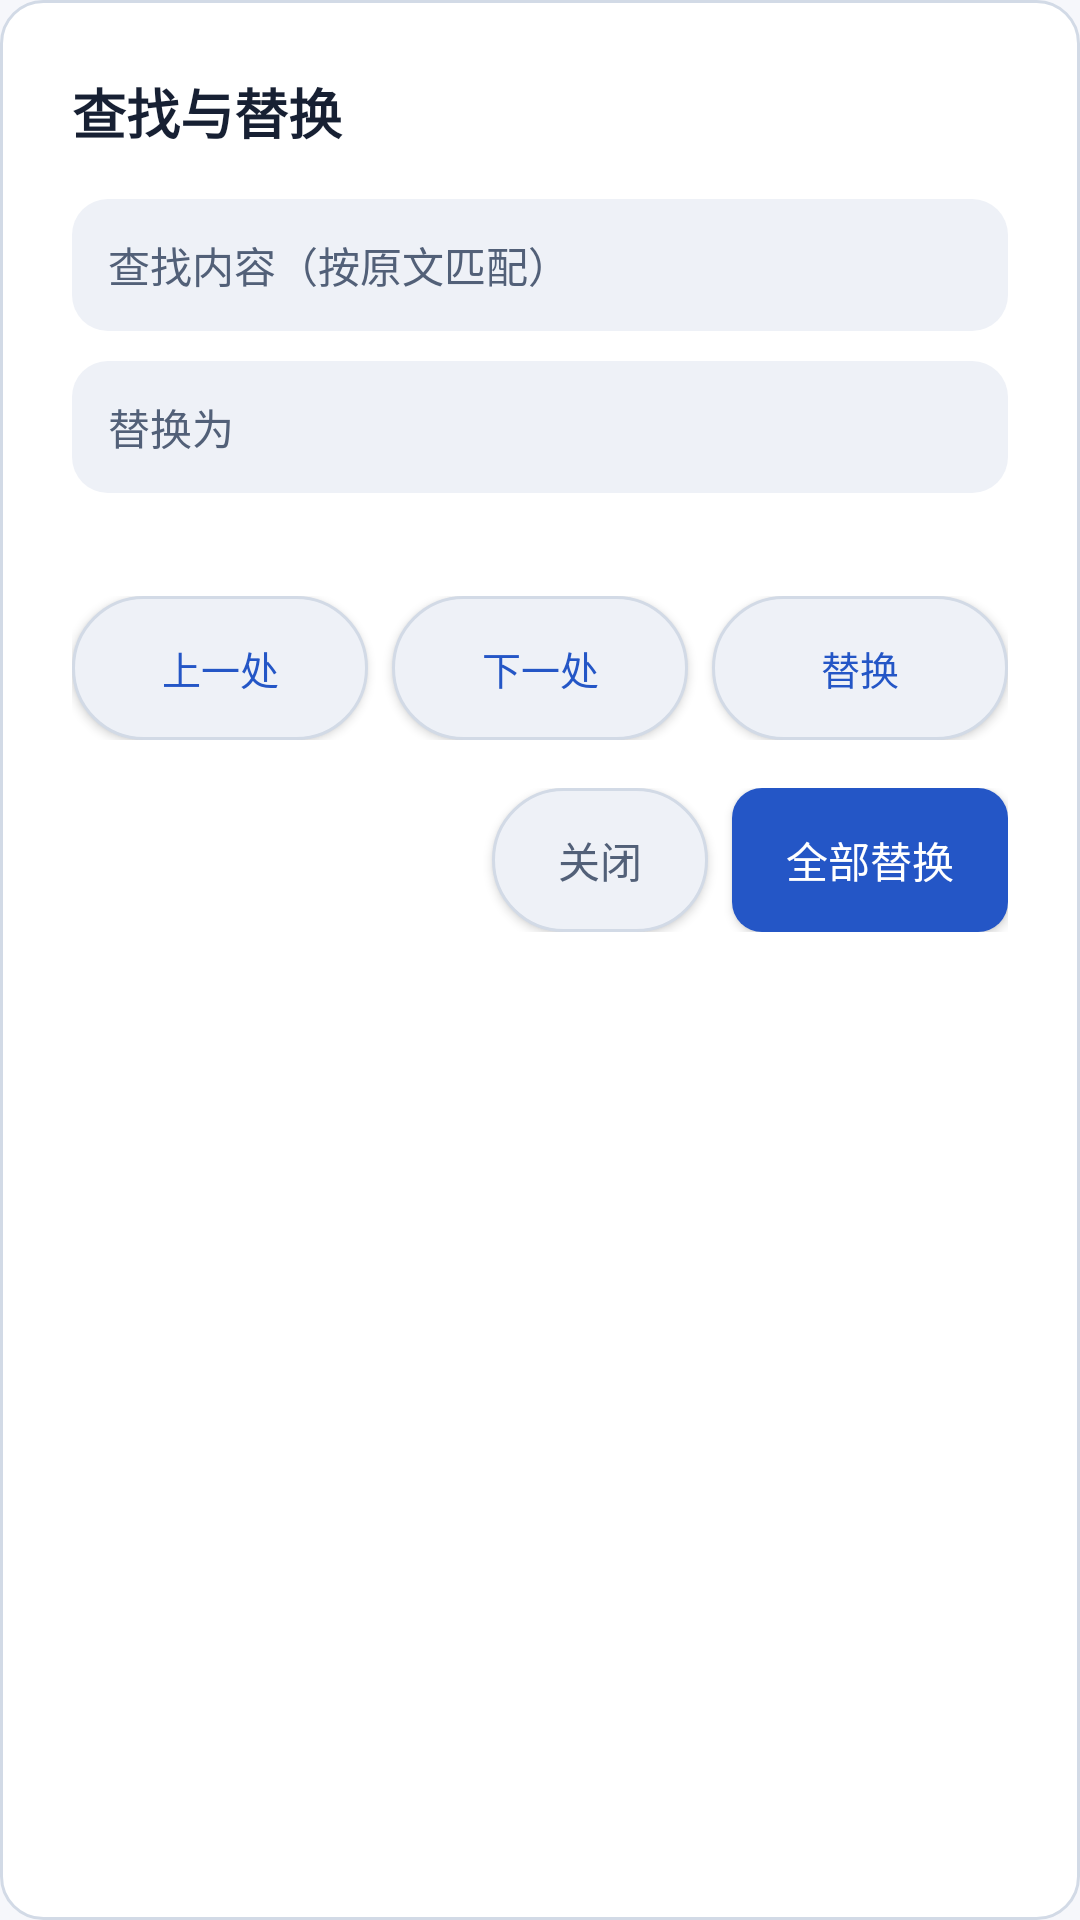

Layout XML and referenced resources for this Android screen:
<!-- AndroidManifest.xml: application theme AppTheme -->
<!-- res/layout/dialog_find_replace.xml -->
<?xml version="1.0" encoding="utf-8"?>
<LinearLayout xmlns:android="http://schemas.android.com/apk/res/android"
    android:layout_width="match_parent"
    android:layout_height="wrap_content"
    android:orientation="vertical"
    android:padding="24dp"
    android:background="@drawable/bg_dialog_surface">

    <TextView
        android:layout_width="match_parent"
        android:layout_height="wrap_content"
        android:text="查找与替换"
        android:textSize="18sp"
        android:textStyle="bold"
        android:textColor="@color/canvas_ink_primary" />

    <EditText
        android:id="@+id/find_query"
        android:layout_width="match_parent"
        android:layout_height="wrap_content"
        android:layout_marginTop="16dp"
        android:minHeight="44dp"
        android:background="@drawable/bg_input_field"
        android:paddingHorizontal="12dp"
        android:paddingVertical="10dp"
        android:hint="查找内容（按原文匹配）"
        android:textSize="14sp"
        android:singleLine="true"
        android:textColor="@color/canvas_ink_primary"
        android:textColorHint="@color/canvas_ink_tertiary"
        android:textColorHighlight="@color/canvas_selection"
        android:textCursorDrawable="@null"
        android:importantForAutofill="no" />

    <EditText
        android:id="@+id/find_replacement"
        android:layout_width="match_parent"
        android:layout_height="wrap_content"
        android:layout_marginTop="10dp"
        android:minHeight="44dp"
        android:background="@drawable/bg_input_field"
        android:paddingHorizontal="12dp"
        android:paddingVertical="10dp"
        android:hint="替换为"
        android:textSize="14sp"
        android:singleLine="true"
        android:textColor="@color/canvas_ink_primary"
        android:textColorHint="@color/canvas_ink_tertiary"
        android:textColorHighlight="@color/canvas_selection"
        android:textCursorDrawable="@null"
        android:importantForAutofill="no" />

    <TextView
        android:id="@+id/find_status"
        android:layout_width="match_parent"
        android:layout_height="wrap_content"
        android:layout_marginTop="10dp"
        android:textSize="12sp"
        android:textColor="@color/canvas_ink_secondary" />

    
    <LinearLayout
        android:layout_width="match_parent"
        android:layout_height="wrap_content"
        android:layout_marginTop="8dp"
        android:orientation="horizontal">

        <Button
            android:id="@+id/find_prev"
            android:layout_width="0dp"
            android:layout_height="wrap_content"
            android:minHeight="@dimen/touch_min"
            android:layout_weight="1"
            android:minWidth="0dp"
            android:background="@drawable/bg_button_subtle"
            android:text="上一处"
            android:textSize="13sp"
            android:textColor="@color/canvas_primary" />

        <Button
            android:id="@+id/find_next"
            android:layout_width="0dp"
            android:layout_height="wrap_content"
            android:minHeight="@dimen/touch_min"
            android:layout_weight="1"
            android:layout_marginStart="8dp"
            android:minWidth="0dp"
            android:background="@drawable/bg_button_subtle"
            android:text="下一处"
            android:textSize="13sp"
            android:textColor="@color/canvas_primary" />

        <Button
            android:id="@+id/find_replace_one"
            android:layout_width="0dp"
            android:layout_height="wrap_content"
            android:minHeight="@dimen/touch_min"
            android:layout_weight="1"
            android:layout_marginStart="8dp"
            android:minWidth="0dp"
            android:background="@drawable/bg_button_subtle"
            android:text="替换"
            android:textSize="13sp"
            android:textColor="@color/canvas_primary" />
    </LinearLayout>

    <LinearLayout
        android:layout_width="match_parent"
        android:layout_height="wrap_content"
        android:layout_marginTop="16dp"
        android:orientation="horizontal"
        android:gravity="end">

        <Button
            android:id="@+id/dialog_btn_negative"
            android:layout_width="wrap_content"
            android:layout_height="wrap_content"
            android:minHeight="@dimen/touch_min"
            android:minWidth="72dp"
            android:background="@drawable/bg_button_subtle"
            android:text="关闭"
            android:textColor="@color/canvas_ink_secondary"
            android:textSize="14sp"
            android:paddingHorizontal="16dp"
            android:layout_marginEnd="8dp" />

        <Button
            android:id="@+id/dialog_btn_positive"
            android:layout_width="wrap_content"
            android:layout_height="wrap_content"
            android:minHeight="@dimen/touch_min"
            android:minWidth="72dp"
            android:background="@drawable/bg_button_primary"
            android:text="全部替换"
            android:textColor="@color/text_on_primary_button"
            android:textSize="14sp"
            android:paddingHorizontal="18dp" />
    </LinearLayout>
</LinearLayout>
<!-- resources referenced by this layout -->
<resources>
  <color name="canvas_ink_primary">#172033</color>
  <color name="canvas_ink_secondary">#526078</color>
  <color name="canvas_ink_tertiary">@color/canvas_ink_secondary</color>
  <color name="canvas_primary">#2456C6</color>
  <dimen name="touch_min">48dp</dimen>
  <!-- drawable bg_button_primary (drawable) -->
  <?xml version="1.0" encoding="utf-8"?>
  <selector xmlns:android="http://schemas.android.com/apk/res/android">
      <item android:state_pressed="true">
          <shape android:shape="rectangle">
              <solid android:color="@color/canvas_primary_pressed" />
              <corners android:radius="10dp" />
          </shape>
      </item>
      <item android:state_enabled="false">
          <shape android:shape="rectangle">
              <solid android:color="@color/canvas_disabled_fill" />
              <corners android:radius="10dp" />
          </shape>
      </item>
      <item>
          <shape android:shape="rectangle">
              <solid android:color="@color/canvas_primary" />
              <corners android:radius="10dp" />
          </shape>
      </item>
  </selector>
  <!-- drawable bg_button_subtle (drawable) -->
  <?xml version="1.0" encoding="utf-8"?>
  <selector xmlns:android="http://schemas.android.com/apk/res/android">
      <item android:state_pressed="true">
          <shape android:shape="rectangle">
              <solid android:color="@color/canvas_selection" />
              <stroke android:width="1dp" android:color="@color/canvas_primary" />
              <corners android:radius="999dp" />
          </shape>
      </item>
      <item>
          <shape android:shape="rectangle">
              <solid android:color="@color/canvas_surface_subtle" />
              <stroke android:width="1dp" android:color="@color/canvas_border" />
              <corners android:radius="999dp" />
          </shape>
      </item>
  </selector>
  <!-- drawable bg_dialog_surface (drawable) -->
  <?xml version="1.0" encoding="utf-8"?>
  <shape xmlns:android="http://schemas.android.com/apk/res/android"
      android:shape="rectangle">
      <solid android:color="@color/canvas_surface" />
      <stroke
          android:width="1dp"
          android:color="@color/canvas_border" />
      <corners android:radius="14dp" />
  </shape>
  <!-- drawable bg_input_field (drawable) -->
  <?xml version="1.0" encoding="utf-8"?>
  <selector xmlns:android="http://schemas.android.com/apk/res/android">
      <item android:state_focused="true">
          <shape android:shape="rectangle">
              <solid android:color="@color/canvas_surface" />
              <stroke android:width="1.5dp" android:color="@color/canvas_primary" />
              <corners android:radius="@dimen/radius_control" />
          </shape>
      </item>
      <item>
          <shape android:shape="rectangle">
              <solid android:color="@color/canvas_surface_subtle" />
              <corners android:radius="@dimen/radius_control" />
          </shape>
      </item>
  </selector>
  <color name="canvas_primary_pressed">#1C43A0</color>
  <color name="canvas_disabled_fill">#CBD5E1</color>
  <color name="canvas_surface_subtle">#EEF1F7</color>
  <color name="canvas_border">#D2DAE6</color>
  <color name="canvas_surface">#FFFFFF</color>
  <dimen name="radius_control">12dp</dimen>
  <color name="canvas_bg">#F6F7FB</color>
  <color name="canvas_icon_on_surface">#435268</color>
  <style name="AppDialogTheme" parent="@android:style/Theme.DeviceDefault.Light.Dialog">
          <item name="android:windowBackground">@drawable/bg_dialog_surface</item>
          <item name="android:textColorPrimary">@color/canvas_ink_primary</item>
          <item name="android:textColorSecondary">@color/canvas_ink_secondary</item>
          <item name="android:colorAccent">@color/canvas_primary</item>
          <item name="android:colorControlNormal">@color/canvas_icon_on_surface</item>
          <item name="android:editTextColor">@color/canvas_ink_primary</item>
          <item name="android:textColorHint">@color/canvas_ink_secondary</item>
      </style>
</resources>
